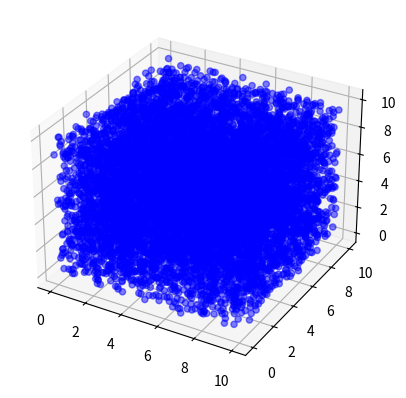
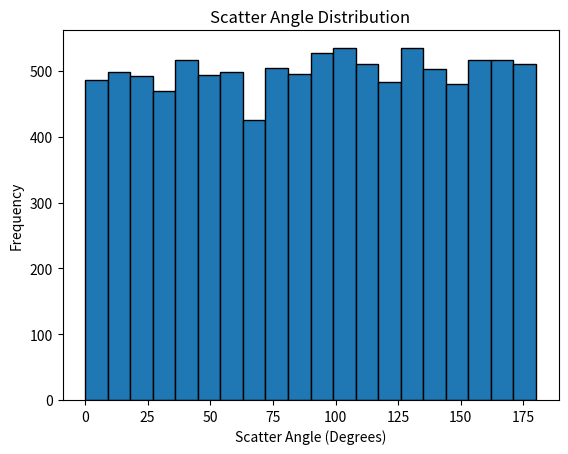

Write Python code to recreate these figures, in order.
import numpy as np
import matplotlib.pyplot as plt

# Constants
NUM_PHOTONS = 10000        # Number of photons to simulate
ABSORPTION_PROBABILITY = 0.05  # 5% chance of photon absorption
SCATTER_ANGLE_RANGE = (0, 180)  # Scatter angles in degrees

def monte_carlo_xray_simulation():
    """
    Simulates the scattering and absorption of X-ray photons using a Monte Carlo method.
    Returns the photon positions, scatter angles, and whether the photon was absorbed.
    """
    # Photon positions (3D space)
    photon_positions = np.random.rand(NUM_PHOTONS, 3) * 10  # Assume a 10x10x10 cubic volume

    # Scattering angles (random angles between 0 and 180 degrees)
    scatter_angles = np.random.uniform(SCATTER_ANGLE_RANGE[0], SCATTER_ANGLE_RANGE[1], NUM_PHOTONS)

    # Absorption (random decision for each photon)
    absorbed_photons = np.random.rand(NUM_PHOTONS) < ABSORPTION_PROBABILITY  # 5% absorption

    # Return the results
    return photon_positions, scatter_angles, absorbed_photons

def visualize_photon_scattering(photon_positions, scatter_angles):
    """
    Visualizes the photon positions and scatter angles.
    """
    # Plot photon positions in 3D space
    fig = plt.figure()
    ax = fig.add_subplot(111, projection='3d')
    ax.scatter(photon_positions[:, 0], photon_positions[:, 1], photon_positions[:, 2], c='blue', marker='o', alpha=0.5)

    # Plot scatter angles (for simplicity, plot as a histogram)
    plt.figure()
    plt.hist(scatter_angles, bins=20, edgecolor='black')
    plt.title('Scatter Angle Distribution')
    plt.xlabel('Scatter Angle (Degrees)')
    plt.ylabel('Frequency')
    plt.show()

if __name__ == "__main__":
    # Run the simulation
    photon_positions, scatter_angles, absorbed_photons = monte_carlo_xray_simulation()

    # Print statistics about the simulation
    print(f"Total number of photons: {NUM_PHOTONS}")
    print(f"Number of absorbed photons: {np.sum(absorbed_photons)}")
    print(f"Percentage of absorbed photons: {np.sum(absorbed_photons) / NUM_PHOTONS * 100:.2f}%")

    # Visualize the photon scattering
    visualize_photon_scattering(photon_positions, scatter_angles)

